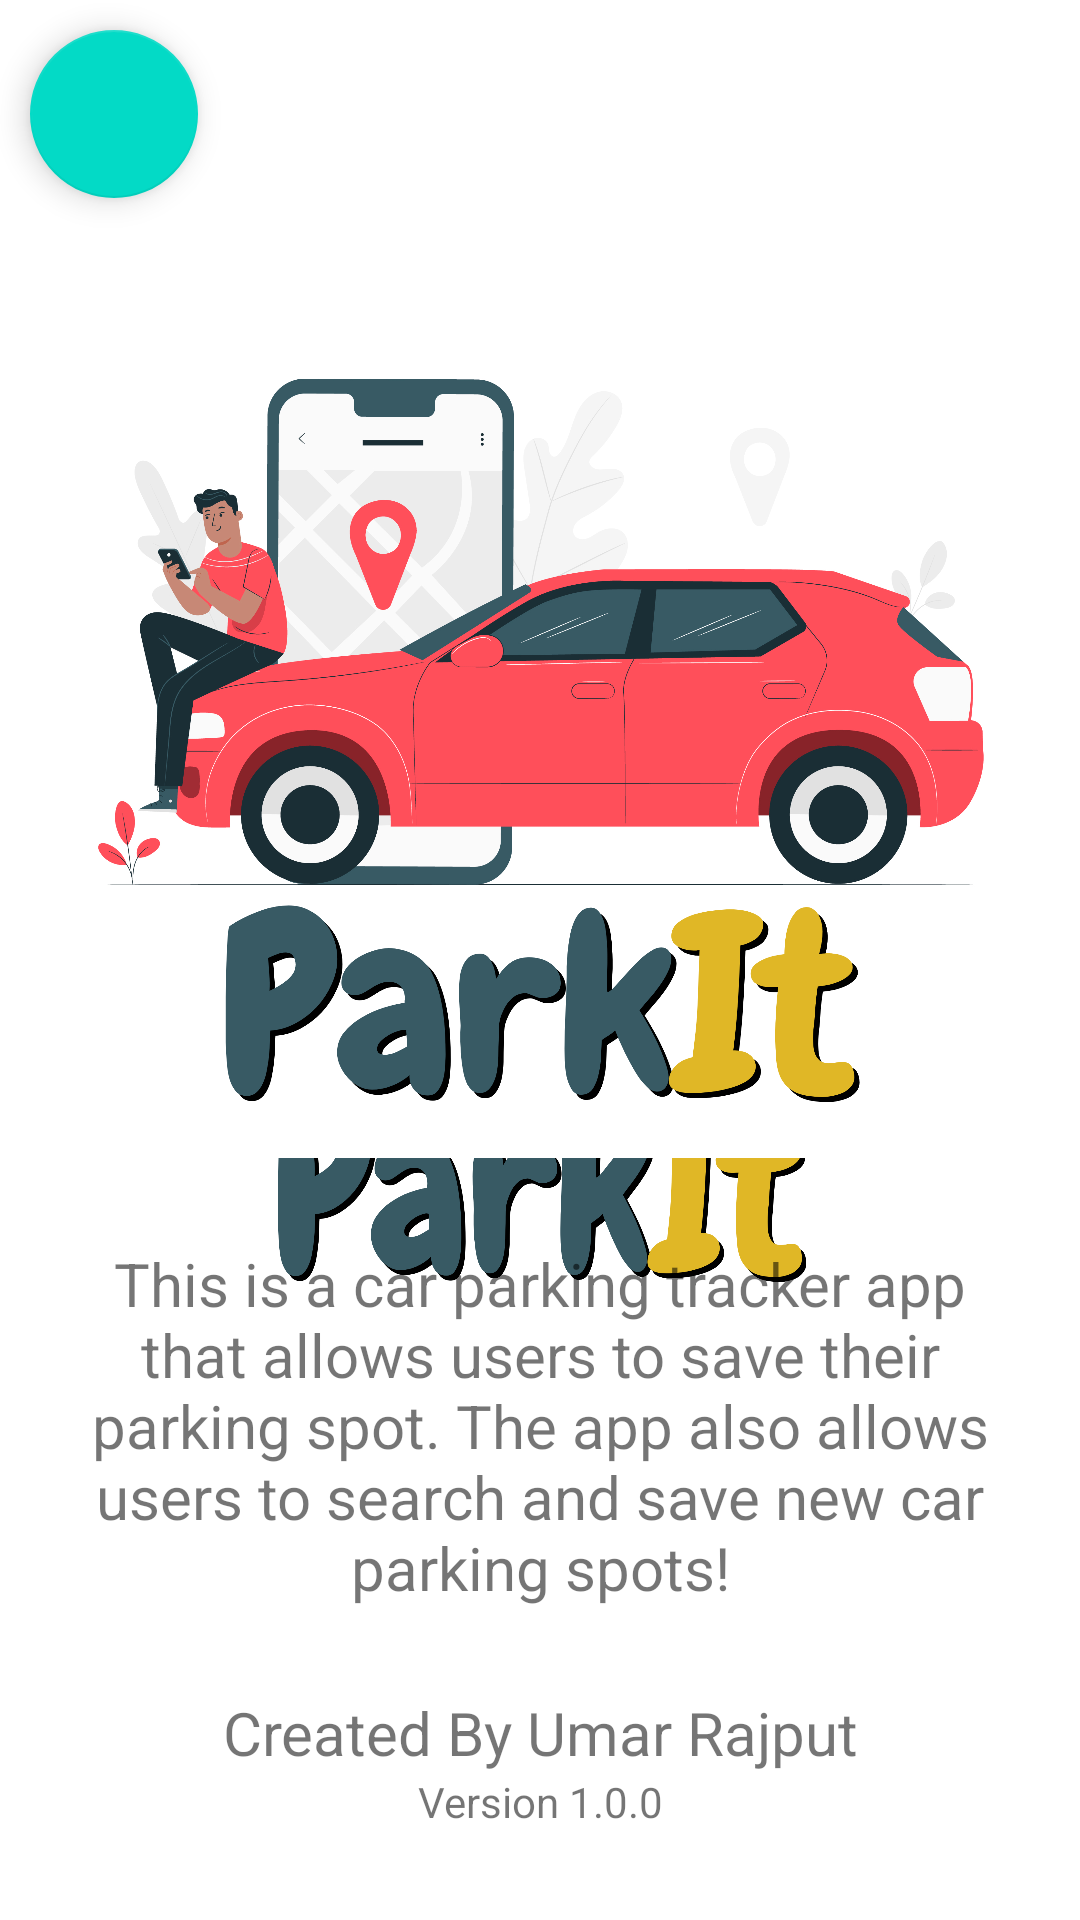

Here is an Android app screen rendered from its layout file. Give the layout XML and the strings, colors and styles it references.
<!-- AndroidManifest.xml: application theme Theme.SplashScreen -->
<!-- res/layout/fragment_settings_about.xml -->
<?xml version="1.0" encoding="utf-8"?>
<FrameLayout xmlns:android="http://schemas.android.com/apk/res/android"
    xmlns:app="http://schemas.android.com/apk/res-auto"
    xmlns:tools="http://schemas.android.com/tools"
    android:layout_width="match_parent"
    android:layout_height="match_parent"
    tools:context=".SettingsAbout">

    <androidx.constraintlayout.widget.ConstraintLayout
        android:layout_width="match_parent"
        android:layout_height="match_parent">

        <com.google.android.material.floatingactionbutton.FloatingActionButton
            android:id="@+id/settings_about_back_button"
            android:layout_width="wrap_content"
            android:layout_height="wrap_content"
            android:layout_marginStart="10dp"
            android:layout_marginTop="10dp"
            android:clickable="true"
            android:src="@drawable/ic_baseline_arrow_back_24"
            app:layout_constraintStart_toStartOf="parent"
            app:layout_constraintTop_toTopOf="parent" />

        <TextView
            android:id="@+id/textView2"
            android:layout_width="match_parent"
            android:layout_height="wrap_content"
            android:text="Created By Umar Rajput"
            android:textAlignment="center"
            android:textSize="20sp"
            app:layout_constraintBottom_toTopOf="@+id/textView3"
            app:layout_constraintEnd_toEndOf="parent"
            app:layout_constraintStart_toStartOf="parent" />

        <TextView
            android:id="@+id/textView3"
            android:layout_width="match_parent"
            android:layout_height="wrap_content"
            android:layout_marginBottom="30dp"
            android:text="Version 1.0.0"
            android:textAlignment="center"
            app:layout_constraintBottom_toBottomOf="parent"
            app:layout_constraintEnd_toEndOf="parent"
            app:layout_constraintStart_toStartOf="parent" />

        <androidx.constraintlayout.widget.ConstraintLayout
            android:id="@+id/constraintLayout5"
            android:layout_width="match_parent"
            android:layout_height="wrap_content"
            app:layout_constraintBottom_toBottomOf="parent"
            app:layout_constraintEnd_toEndOf="parent"
            app:layout_constraintStart_toStartOf="parent"
            app:layout_constraintTop_toTopOf="parent">

            <ImageView
                android:id="@+id/imageView"
                android:layout_width="300dp"
                android:layout_height="300dp"
                android:src="@drawable/app_logo"
                app:layout_constraintEnd_toEndOf="parent"
                app:layout_constraintStart_toStartOf="parent"
                app:layout_constraintTop_toTopOf="parent" />

            <TextView
                android:id="@+id/textView"
                android:layout_width="match_parent"
                android:layout_height="wrap_content"
                android:layout_marginStart="20dp"
                android:layout_marginTop="10dp"
                android:layout_marginEnd="20dp"
                android:text="This is a car parking tracker app that allows users to save their parking spot. The app also allows users to search and save new car parking spots!"
                android:textAlignment="center"
                android:textSize="20sp"
                app:layout_constraintEnd_toEndOf="parent"
                app:layout_constraintStart_toStartOf="parent"
                app:layout_constraintTop_toBottomOf="@+id/imageView" />

        </androidx.constraintlayout.widget.ConstraintLayout>
    </androidx.constraintlayout.widget.ConstraintLayout>

</FrameLayout>
<!-- resources referenced by this layout -->
<resources>
  <!-- drawable app_logo: png bitmap (drawable-v24, 754811 bytes) -->
  <style name="Theme.SplashScreen" parent="Theme.MaterialComponents.DayNight.NoActionBar">
          <item name="android:windowBackground">@drawable/splash_screen</item>
          <item name="android:statusBarColor">@color/white</item>
      </style>
  <!-- drawable splash_screen (drawable) -->
  <?xml version="1.0" encoding="utf-8"?>
  <layer-list xmlns:android="http://schemas.android.com/apk/res/android">
      <item android:drawable="@color/white">
      </item>
      <item android:drawable="@drawable/app_logo" android:gravity="center" android:width="250dp" android:height="250dp">
      </item>
  </layer-list>
  <!-- not gathered from this repository: default colours our renderer supplied (Android Studio template values) -->
  <color name="white">#FFFFFFFF</color>
</resources>
